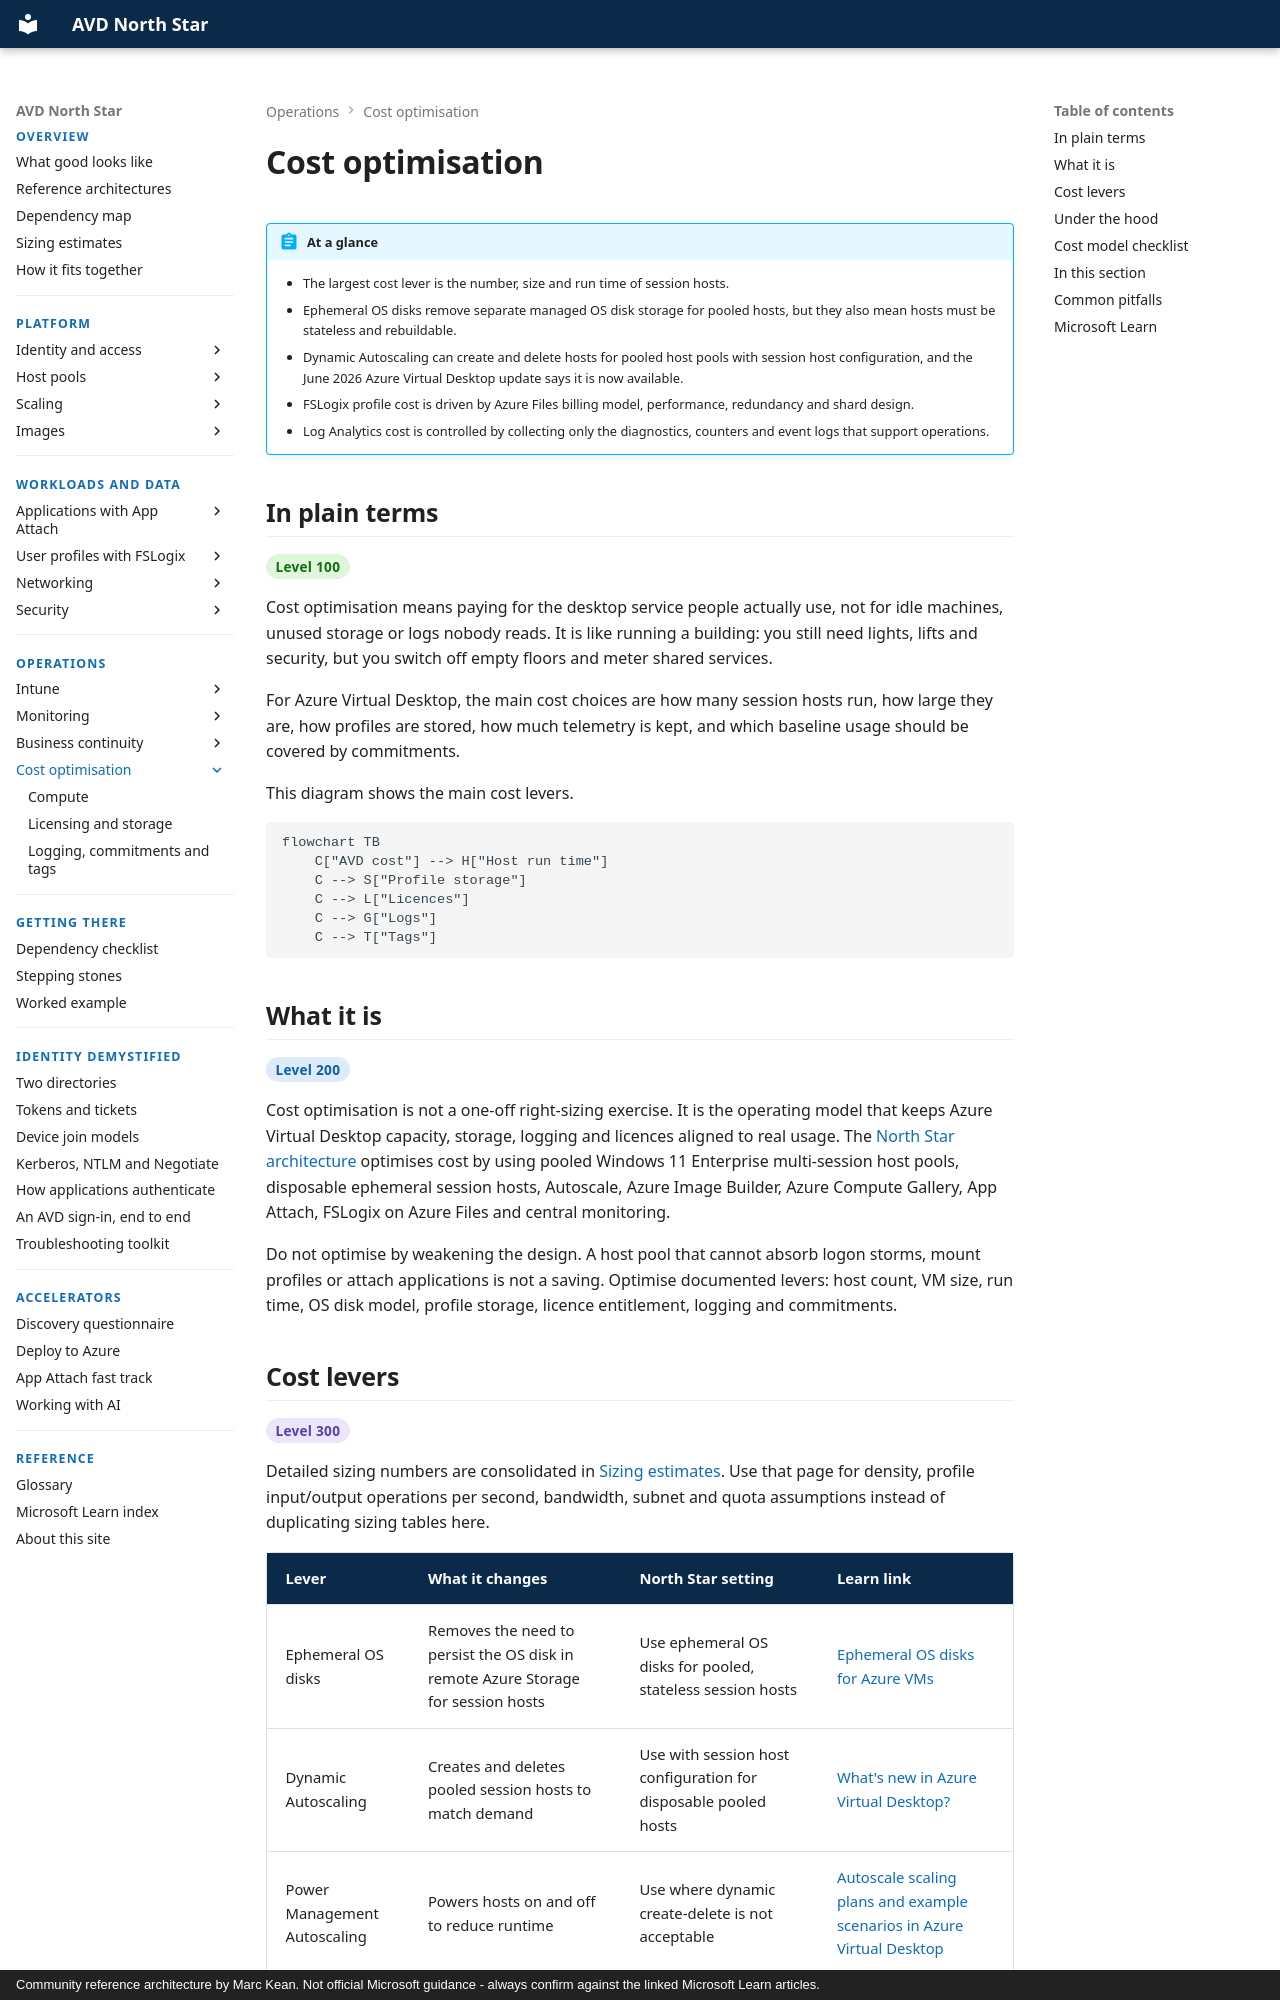

repository: marckean/AVD-Reference_Architecture · page: cost/index.html · generator: mkdocs · copyright: Community reference architecture by Marc Kean. Not official Microsoft guidance - always confirm against the linked Microsoft Learn articles.

---
title: Cost optimisation
description: Optimise Azure Virtual Desktop cost by controlling host capacity, profile storage, licensing, logging and operational visibility without reducing reliability.
---

# Cost optimisation

!!! abstract "At a glance"

    - The largest cost lever is the number, size and run time of session hosts.
    - Ephemeral OS disks remove separate managed OS disk storage for pooled hosts, but they also mean hosts must be stateless and rebuildable.
    - Dynamic Autoscaling can create and delete hosts for pooled host pools with session host configuration, and the June 2026 Azure Virtual Desktop update says it is now available.
    - FSLogix profile cost is driven by Azure Files billing model, performance, redundancy and shard design.
    - Log Analytics cost is controlled by collecting only the diagnostics, counters and event logs that support operations.

## In plain terms

<span class="level l100">Level 100</span>

Cost optimisation means paying for the desktop service people actually use, not for idle machines, unused storage or logs nobody reads. It is like running a building: you still need lights, lifts and security, but you switch off empty floors and meter shared services.

For Azure Virtual Desktop, the main cost choices are how many session hosts run, how large they are, how profiles are stored, how much telemetry is kept, and which baseline usage should be covered by commitments.

This diagram shows the main cost levers.

```mermaid
flowchart TB
    C["AVD cost"] --> H["Host run time"]
    C --> S["Profile storage"]
    C --> L["Licences"]
    C --> G["Logs"]
    C --> T["Tags"]
```

## What it is

<span class="level l200">Level 200</span>

Cost optimisation is not a one-off right-sizing exercise. It is the operating model that keeps Azure Virtual Desktop capacity, storage, logging and licences aligned to real usage. The [North Star architecture](../overview/how-it-fits-together.md) optimises cost by using pooled Windows 11 Enterprise multi-session host pools, disposable ephemeral session hosts, Autoscale, Azure Image Builder, Azure Compute Gallery, App Attach, FSLogix on Azure Files and central monitoring.

Do not optimise by weakening the design. A host pool that cannot absorb logon storms, mount profiles or attach applications is not a saving. Optimise documented levers: host count, VM size, run time, OS disk model, profile storage, licence entitlement, logging and commitments.
